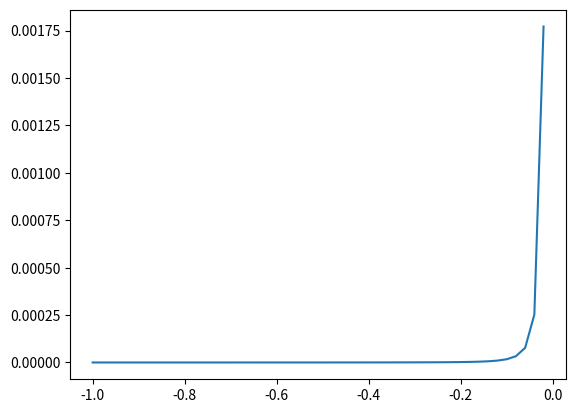
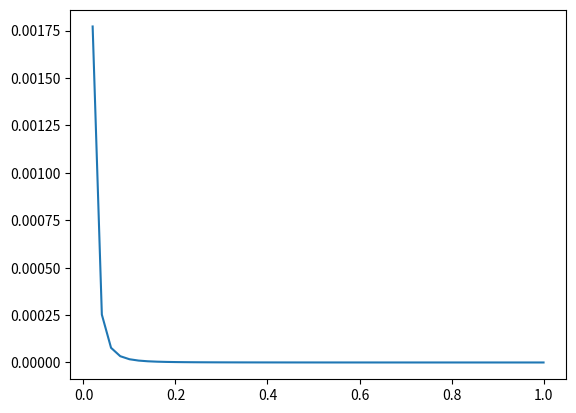

Write Python code to recreate these figures, in order.
import math
import pylab
import numpy as np
import functools as ft
import scipy.stats as st
import matplotlib.pyplot as plt

N1 = 10 ** 4
N2 = 10 ** 2


def ak(z, k):
    return 1 / (2 * k - 1) * (z ** k)

def aitken(z, n):
    a = z 
    b = a + ak(z, 2) 
    c = b + ak(z, 3)
    ds = c - (c - b) ** 2 / (c - 2 * b + a) 
    for i in range(4, n): 
        a, b = b, c
        c += ak(z, i)
        if (c - 2 * b + a) != 0: 
            ds = c - (c - b) ** 2 / (c - 2 * b + a)
    return ds

def conv_speed(x):
    z = np.exp(x * math.pi * 1j)
    return abs(aitken(z, N1) - aitken(z, N2))


file = open('result.txt', 'w')
file.write('for -0.9:' + '\n')
file.write(str(aitken(-0.9, N1)) + '\n\n')
file.write('for -1:' + '\n')
file.write(str(aitken(-1, N1)) + '\n\n')
file.write('for exp(3 * 1j * pi / 4):' + '\n')
file.write(str(aitken(np.exp(3 * 1j * math.pi / 4), N1)) + '\n\n')
file.write('for 1j:' + '\n')
file.write(str(aitken(1j, N1)) + '\n\n')
file.close()


shards = 50

# промежуток, где угол от -pi до 0-
xlist_left = [i * (1 / shards) for i in range(-shards, 0)]
ylist_left = [conv_speed(x) for x in xlist_left]

# промежуток, где угол от 0+ до pi
xlist_right = [i * (1 / shards) for i in range(1, shards + 1)]
ylist_right = [conv_speed(x) for x in xlist_right]

pylab.clf()
pylab.plot (xlist_left, ylist_left)
pylab.savefig("aitken_chart_left.png")

pylab.clf()
pylab.plot (xlist_right, ylist_right)
pylab.savefig("aitken_chart_right.png")
